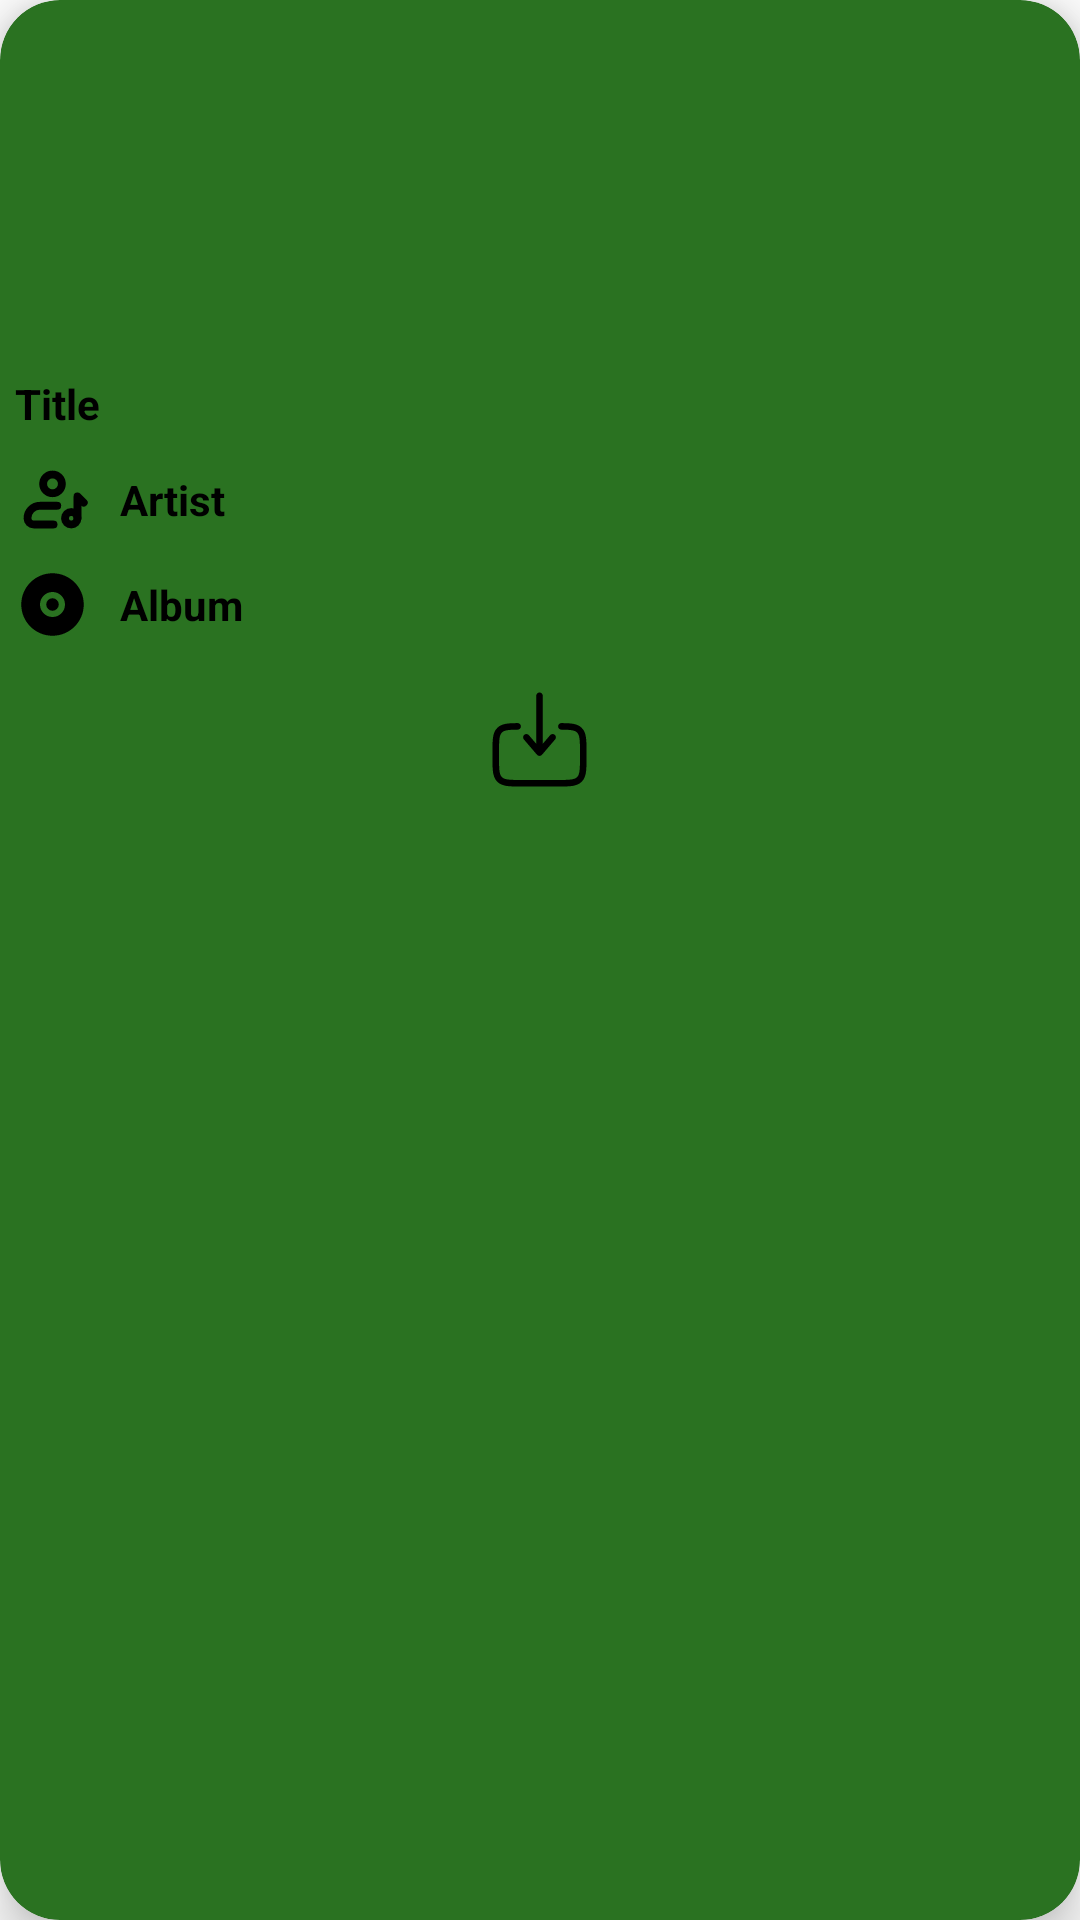

Produce the Android XML layout that renders to this screen, including the resource entries it uses.
<!-- AndroidManifest.xml: application theme Theme.SpotifyDownloader -->
<!-- res/layout/song_list_item_two.xml -->
<?xml version="1.0" encoding="utf-8"?>
<androidx.cardview.widget.CardView xmlns:android="http://schemas.android.com/apk/res/android"
    android:layout_width="200dp"
    android:layout_height="wrap_content"
    xmlns:app="http://schemas.android.com/apk/res-auto"
    app:cardCornerRadius="20dp"
    app:cardElevation="10dp"
    android:layout_margin="20dp"
    android:id="@+id/albumCardView"
    app:cardBackgroundColor="@color/two">

    <LinearLayout
        android:layout_width="match_parent"
        android:layout_height="match_parent"
        android:orientation="vertical">
        <ImageView
            android:layout_width="match_parent"
            android:layout_height="120dp"
            android:src="@drawable/placeholder"
            android:scaleType="centerCrop"
            android:id="@+id/imgTrackCoverAlbum"/>
        <TextView
            android:layout_width="wrap_content"
            android:layout_height="wrap_content"
            android:text="Title"
            android:layout_margin="5dp"
            android:id="@+id/trackTitleAlbum"
            android:textColor="@color/black"
            android:textStyle="bold"
            android:singleLine="true"
            android:scrollHorizontally="true"
            android:ellipsize="marquee"
            android:marqueeRepeatLimit="marquee_forever"/>
        <RelativeLayout
            android:layout_width="match_parent"
            android:layout_height="wrap_content">
            <ImageView
                android:layout_width="25dp"
                android:layout_height="25dp"
                android:id="@+id/trackDummy1Album"
                android:src="@drawable/artist_2"
                android:layout_margin="5dp"/>
            <TextView
                android:layout_width="wrap_content"
                android:layout_height="wrap_content"
                android:text="Artist"
                android:layout_margin="5dp"
                android:id="@+id/trackArtistAlbum"
                android:layout_toEndOf="@id/trackDummy1Album"
                android:layout_centerVertical="true"
                android:singleLine="true"
                android:scrollHorizontally="true"
                android:ellipsize="marquee"
                android:marqueeRepeatLimit="marquee_forever"
                android:textColor="@color/black"
                android:textStyle="bold"/>
        </RelativeLayout>
        <RelativeLayout
            android:layout_width="match_parent"
            android:layout_height="wrap_content">
            <ImageView
                android:layout_width="25dp"
                android:layout_height="25dp"
                android:id="@+id/trackDummy2Album"
                android:src="@drawable/ic_album"
                android:layout_margin="5dp"/>
            <TextView
                android:layout_width="wrap_content"
                android:layout_height="wrap_content"
                android:text="Album"
                android:layout_margin="5dp"
                android:id="@+id/trackAlbumAlbum"
                android:layout_toEndOf="@id/trackDummy2Album"
                android:layout_centerVertical="true"
                android:singleLine="true"
                android:scrollHorizontally="true"
                android:ellipsize="marquee"
                android:marqueeRepeatLimit="marquee_forever"
                android:textColor="@color/black"
                android:textStyle="bold"/>
        </RelativeLayout>
        <ImageView
            android:layout_width="35dp"
            android:layout_height="35dp"
            android:layout_gravity="center"
            android:layout_margin="10dp"
            android:src="@drawable/ic_download"
            android:id="@+id/imgDownloadTrackAlbum"
            android:clickable="true"
            android:focusable="true"
            android:foreground="?android:attr/selectableItemBackground" />
    </LinearLayout>

</androidx.cardview.widget.CardView>
<!-- resources referenced by this layout -->
<resources>
  <color name="black">#FF000000</color>
  <color name="two">#2A7221</color>
  <!-- drawable artist_2 (drawable) -->
  <vector xmlns:android="http://schemas.android.com/apk/res/android"
      android:width="800dp"
      android:height="800dp"
      android:viewportWidth="24"
      android:viewportHeight="24">
    <path
        android:pathData="M12,7m-3,0a3,3 0,1 1,6 0a3,3 0,1 1,-6 0"
        android:strokeWidth="2.5"
        android:fillColor="#00000000"
        android:strokeColor="#000000"/>
    <path
        android:pathData="M18,18m-2,0a2,2 0,1 1,4 0a2,2 0,1 1,-4 0"
        android:strokeLineJoin="round"
        android:strokeWidth="2.5"
        android:fillColor="#00000000"
        android:strokeColor="#000000"
        android:strokeLineCap="round"/>
    <path
        android:pathData="M12.341,20H6C4.895,20 4,19.105 4,18C4,15.791 5.791,14 8,14H13.528"
        android:strokeLineJoin="round"
        android:strokeWidth="2.5"
        android:fillColor="#00000000"
        android:strokeColor="#000000"
        android:strokeLineCap="round"/>
    <path
        android:pathData="M20,18V11L22,13"
        android:strokeLineJoin="round"
        android:strokeWidth="2.5"
        android:fillColor="#00000000"
        android:strokeColor="#000000"
        android:strokeLineCap="round"/>
  </vector>
  <!-- drawable ic_album (drawable) -->
  <vector xmlns:android="http://schemas.android.com/apk/res/android"
      android:width="800dp"
      android:height="800dp"
      android:viewportWidth="24"
      android:viewportHeight="24">
    <path
        android:pathData="M10,12a2,2 0,1 1,4 0,2 2,0 0,1 -4,0Z"
        android:fillColor="#000000"/>
    <path
        android:pathData="M12,22c5.523,0 10,-4.477 10,-10S17.523,2 12,2 2,6.477 2,12s4.477,10 10,10ZM12,16a4,4 0,1 0,0 -8,4 4,0 0,0 0,8Z"
        android:fillColor="#000000"
        android:fillType="evenOdd"/>
  </vector>
  <!-- drawable ic_download: vector/xml drawable (drawable, 2076 chars, omitted) -->
  <style name="Theme.SpotifyDownloader" parent="Base.Theme.SpotifyDownloader" />
  <style name="Base.Theme.SpotifyDownloader" parent="Theme.Material3.DayNight.NoActionBar">
          <item name="colorPrimary">@color/two</item>
          <item name="colorOnPrimary">@color/black</item>
          <item name="colorPrimaryDark">@color/two</item>
          <item name="colorPrimaryContainer">@color/two</item>
          <item name="colorOnPrimaryContainer">@color/black</item>
  
          <item name="colorSecondary">@color/two</item>
          <item name="colorOnSecondary">@color/black</item>
          <item name="colorSecondaryContainer">@color/two</item>
          <item name="colorOnSecondaryContainer">@color/black</item>
  
          <item name="colorTertiary">@color/two</item>
          <item name="colorOnTertiary">@color/black</item>
          <item name="colorTertiaryContainer">@color/three</item>
          <item name="colorOnTertiaryContainer">@color/black</item>
  
          <item name="colorSurface">@color/white</item>
          <item name="colorOnSurface">@color/black</item>
          <item name="colorSurfaceContainer">@color/white</item>
  
          <item name="android:colorBackground">@color/white</item>
          <item name="colorOnBackground">@color/black</item>
      </style>
  <color name="three">#1E441E</color>
  <color name="white">#FFFFFFFF</color>
</resources>
